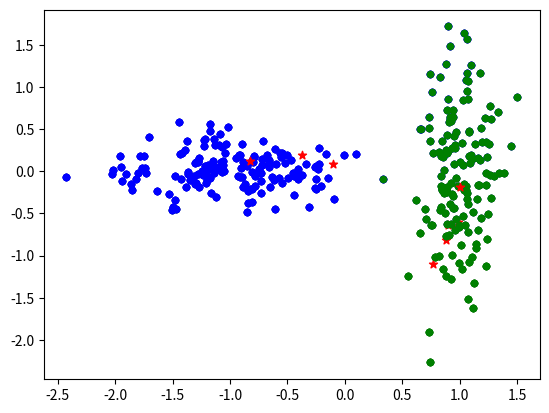

This chart was generated by the following Python code:
import matplotlib.pyplot as plt
import random
from math import sqrt
from math import sin
from math import cos

POINT_N = 300
CLUST_N = 2


def DataClouds(A, N):
    for i in range(0, N):
        if random.random() < 0.5:
            A[i].clust = 0
            A[i].X = random.normalvariate(-1.0, 0.5)
            A[i].Y = random.normalvariate(0.0, 0.2)
        else:
            A[i].clust = 1
            A[i].X = random.normalvariate(1.0, 0.2)
            A[i].Y = random.normalvariate(0.0, 0.75)
    return


def DataMoons(A, N):
    for i in range(0, N):
        f = 3.14 * random.random()
        r = 0.2 * random.normalvariate(0.0, 0.4) + 0.9
        if random.random() < 0.5:
            A[i].clust = 0
            A[i].X = 0.5 + r * cos(f)
            A[i].Y = -0.25 + r * sin(f)
        else:
            A[i].clust = 1
            A[i].X = -0.5 + r * cos(f)
            A[i].Y = 0.25 - r * sin(f)
    return


class POINT:
    def __init__(self, cl, x, y):
        self.clust = cl
        self.X = x
        self.Y = y


class CLUSTER(POINT):
    def __init__(self, cl, x, y):
        POINT.__init__(self, cl, x, y)
        self.N = 0

    def Dist(self, p):
        return sqrt((self.X - p.X) ** 2 + (self.Y - p.Y) ** 2)

    def Eval(self, P):
        self.N = 0
        self.X = 0.0
        self.Y = 0.0
        for p in P:
            if p.clust == self.clust:
                self.N += 1
                self.X += p.X
                self.Y += p.Y
        self.X /= self.N
        self.Y /= self.N


# Cl = [CLUSTER(0, 0.5, 1.0), CLUSTER(1, -0.5, -1.0)]
Cl = [CLUSTER(0, 2.0 * random.random() - 1.0, 2.0 * random.random() - 1.0),
      CLUSTER(1, 2.0 * random.random() - 1.0, 2.0 * random.random() - 1.0)]

PP = [POINT(CLUST_N, 0.0, 0.0) for i in range(0, POINT_N, 1)]
DataClouds(PP, POINT_N)
# DataMoons(PP, POINT_N)

for p in PP:
    plt.scatter(p.X, p.Y, c='black', s=20)
plt.show()

for n in range(0, 4):

    for p in PP:
        if Cl[0].Dist(p) < Cl[1].Dist(p):
            p.clust = 0
            plt.scatter(p.X, p.Y, c='blue', s=20)
        else:
            p.clust = 1
            plt.scatter(p.X, p.Y, c='green', s=20)
    for cl in Cl:
        plt.scatter(cl.X, cl.Y, c='red', marker="*")
    plt.show()

    for cl in Cl:
        cl.Eval(PP)
